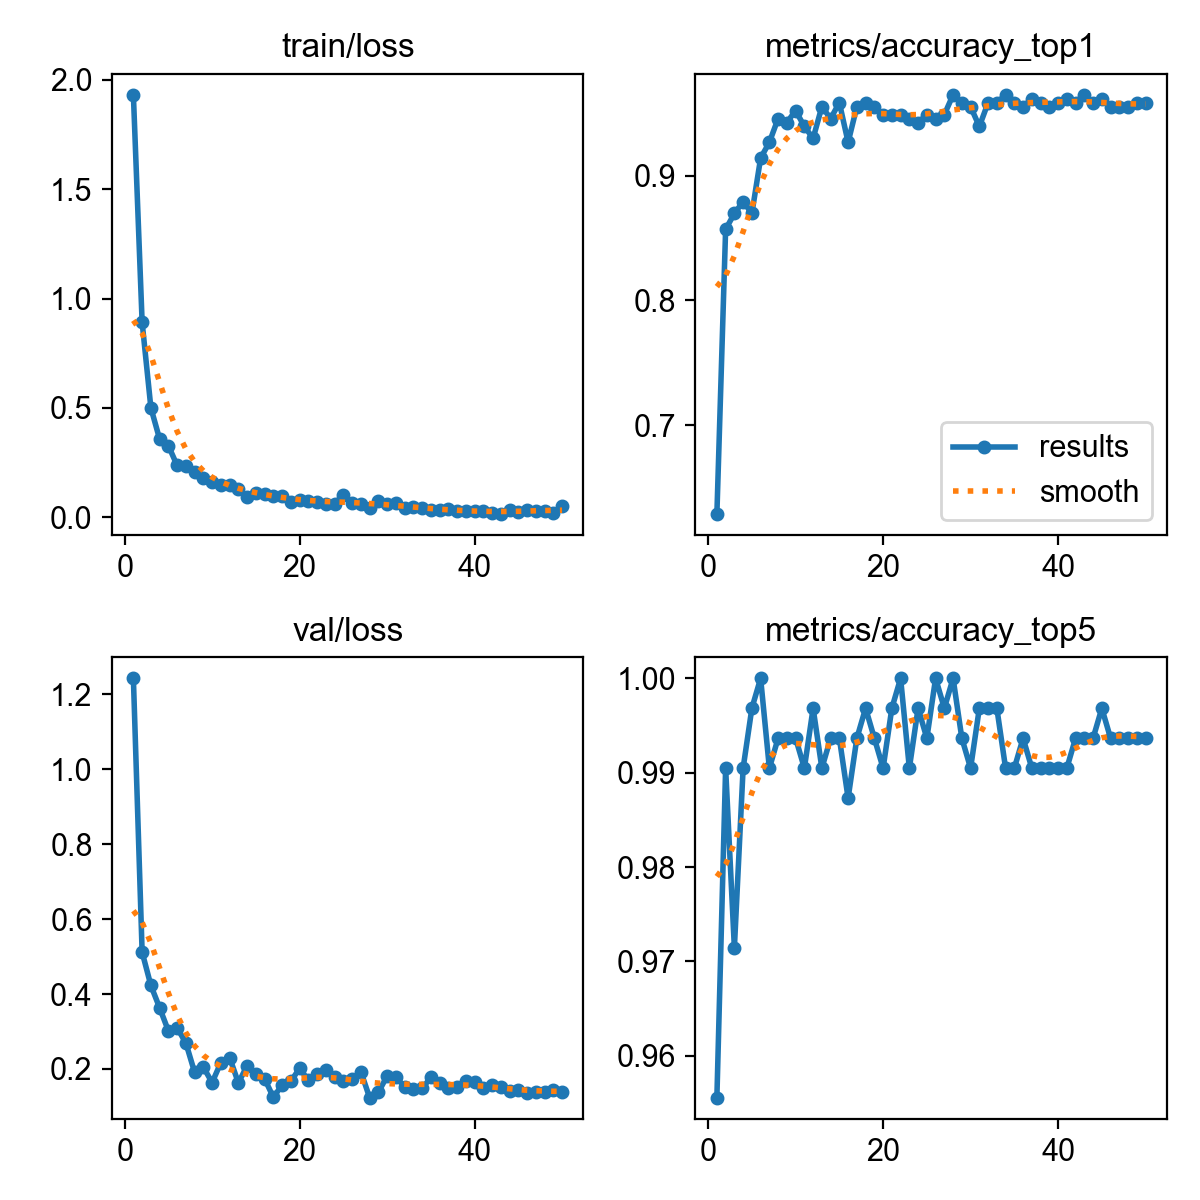

The data file committed next to this chart (first rows):
epoch, time, train/loss, metrics/accuracy_top1, metrics/accuracy_top5, val/loss, lr/pg0, lr/pg1, lr/pg2
1, 47.61, 1.932, 0.6286, 0.9556, 1.243, 0.0002359, 0.0002359, 0.0002359
2, 94.9, 0.8917, 0.8571, 0.9905, 0.5118, 0.0004645, 0.0004645, 0.0004645
3, 141.8, 0.5005, 0.8698, 0.9714, 0.4229, 0.0006837, 0.0006837, 0.0006837
4, 188.8, 0.3572, 0.8794, 0.9905, 0.3631, 0.0006716, 0.0006716, 0.0006716
5, 235.6, 0.3274, 0.8698, 0.9968, 0.3017, 0.0006575, 0.0006575, 0.0006575
6, 282.5, 0.2366, 0.9143, 1, 0.3096, 0.0006433, 0.0006433, 0.0006433
7, 330.3, 0.2332, 0.927, 0.9905, 0.2692, 0.0006292, 0.0006292, 0.0006292
8, 383.7, 0.2046, 0.946, 0.9937, 0.1909, 0.000615, 0.000615, 0.000615
9, 437.5, 0.1805, 0.9429, 0.9937, 0.2047, 0.0006009, 0.0006009, 0.0006009
10, 488.6, 0.1614, 0.9524, 0.9937, 0.1636, 0.0005868, 0.0005868, 0.0005868
11, 539.2, 0.146, 0.9397, 0.9905, 0.217, 0.0005726, 0.0005726, 0.0005726
12, 590.1, 0.1467, 0.9302, 0.9968, 0.2304, 0.0005585, 0.0005585, 0.0005585
13, 641.2, 0.127, 0.9556, 0.9905, 0.1628, 0.0005444, 0.0005444, 0.0005444
14, 693, 0.0947, 0.946, 0.9937, 0.2084, 0.0005302, 0.0005302, 0.0005302
15, 745.7, 0.1109, 0.9587, 0.9937, 0.1877, 0.0005161, 0.0005161, 0.0005161
16, 797.2, 0.1081, 0.927, 0.9873, 0.1737, 0.0005019, 0.0005019, 0.0005019
17, 848.4, 0.09513, 0.9556, 0.9937, 0.1242, 0.0004878, 0.0004878, 0.0004878
18, 899.8, 0.0964, 0.9587, 0.9968, 0.157, 0.0004737, 0.0004737, 0.0004737
19, 951.1, 0.0698, 0.9556, 0.9937, 0.1672, 0.0004595, 0.0004595, 0.0004595
20, 1003, 0.07814, 0.9492, 0.9905, 0.2015, 0.0004454, 0.0004454, 0.0004454
21, 1054, 0.07278, 0.9492, 0.9968, 0.1698, 0.0004313, 0.0004313, 0.0004313
22, 1106, 0.07012, 0.9492, 1, 0.1856, 0.0004171, 0.0004171, 0.0004171
23, 1157, 0.05849, 0.946, 0.9905, 0.1976, 0.000403, 0.000403, 0.000403
24, 1210, 0.06066, 0.9429, 0.9968, 0.1796, 0.0003888, 0.0003888, 0.0003888
25, 1264, 0.1038, 0.9492, 0.9937, 0.1681, 0.0003747, 0.0003747, 0.0003747
26, 1316, 0.06538, 0.946, 1, 0.1736, 0.0003606, 0.0003606, 0.0003606
27, 1367, 0.06226, 0.9492, 0.9968, 0.1929, 0.0003464, 0.0003464, 0.0003464
28, 1418, 0.0439, 0.9651, 1, 0.1234, 0.0003323, 0.0003323, 0.0003323
29, 1469, 0.0724, 0.9587, 0.9937, 0.1373, 0.0003182, 0.0003182, 0.0003182
30, 1522, 0.06258, 0.9556, 0.9905, 0.1809, 0.000304, 0.000304, 0.000304
31, 1575, 0.0628, 0.9397, 0.9968, 0.1792, 0.0002899, 0.0002899, 0.0002899
32, 1626, 0.04232, 0.9587, 0.9968, 0.1515, 0.0002757, 0.0002757, 0.0002757
33, 1680, 0.04772, 0.9587, 0.9968, 0.1466, 0.0002616, 0.0002616, 0.0002616
34, 1732, 0.04277, 0.9651, 0.9905, 0.1478, 0.0002475, 0.0002475, 0.0002475
35, 1785, 0.03476, 0.9587, 0.9905, 0.1771, 0.0002333, 0.0002333, 0.0002333
36, 1837, 0.03296, 0.9556, 0.9937, 0.1622, 0.0002192, 0.0002192, 0.0002192
37, 1888, 0.03636, 0.9619, 0.9905, 0.1501, 0.0002051, 0.0002051, 0.0002051
38, 1940, 0.02876, 0.9587, 0.9905, 0.1525, 0.0001909, 0.0001909, 0.0001909
39, 1992, 0.02781, 0.9556, 0.9905, 0.1669, 0.0001768, 0.0001768, 0.0001768
40, 2043, 0.02887, 0.9587, 0.9905, 0.1657, 0.0001626, 0.0001626, 0.0001626
41, 2095, 0.02931, 0.9619, 0.9905, 0.1492, 0.0001485, 0.0001485, 0.0001485
42, 2147, 0.01899, 0.9587, 0.9937, 0.1566, 0.0001344, 0.0001344, 0.0001344
43, 2198, 0.01436, 0.9651, 0.9937, 0.1514, 0.0001202, 0.0001202, 0.0001202
44, 2250, 0.03395, 0.9587, 0.9937, 0.141, 0.0001061, 0.0001061, 0.0001061
45, 2301, 0.02381, 0.9619, 0.9968, 0.1441, 9.19632e-05, 9.19632e-05, 9.19632e-05
46, 2353, 0.03258, 0.9556, 0.9937, 0.1365, 7.7826e-05, 7.7826e-05, 7.7826e-05
47, 2405, 0.0266, 0.9556, 0.9937, 0.1388, 6.36888e-05, 6.36888e-05, 6.36888e-05
48, 2455, 0.02809, 0.9556, 0.9937, 0.1394, 4.95516e-05, 4.95516e-05, 4.95516e-05
49, 2506, 0.02, 0.9587, 0.9937, 0.1437, 3.54144e-05, 3.54144e-05, 3.54144e-05
50, 2557, 0.05117, 0.9587, 0.9937, 0.1376, 2.12772e-05, 2.12772e-05, 2.12772e-05
